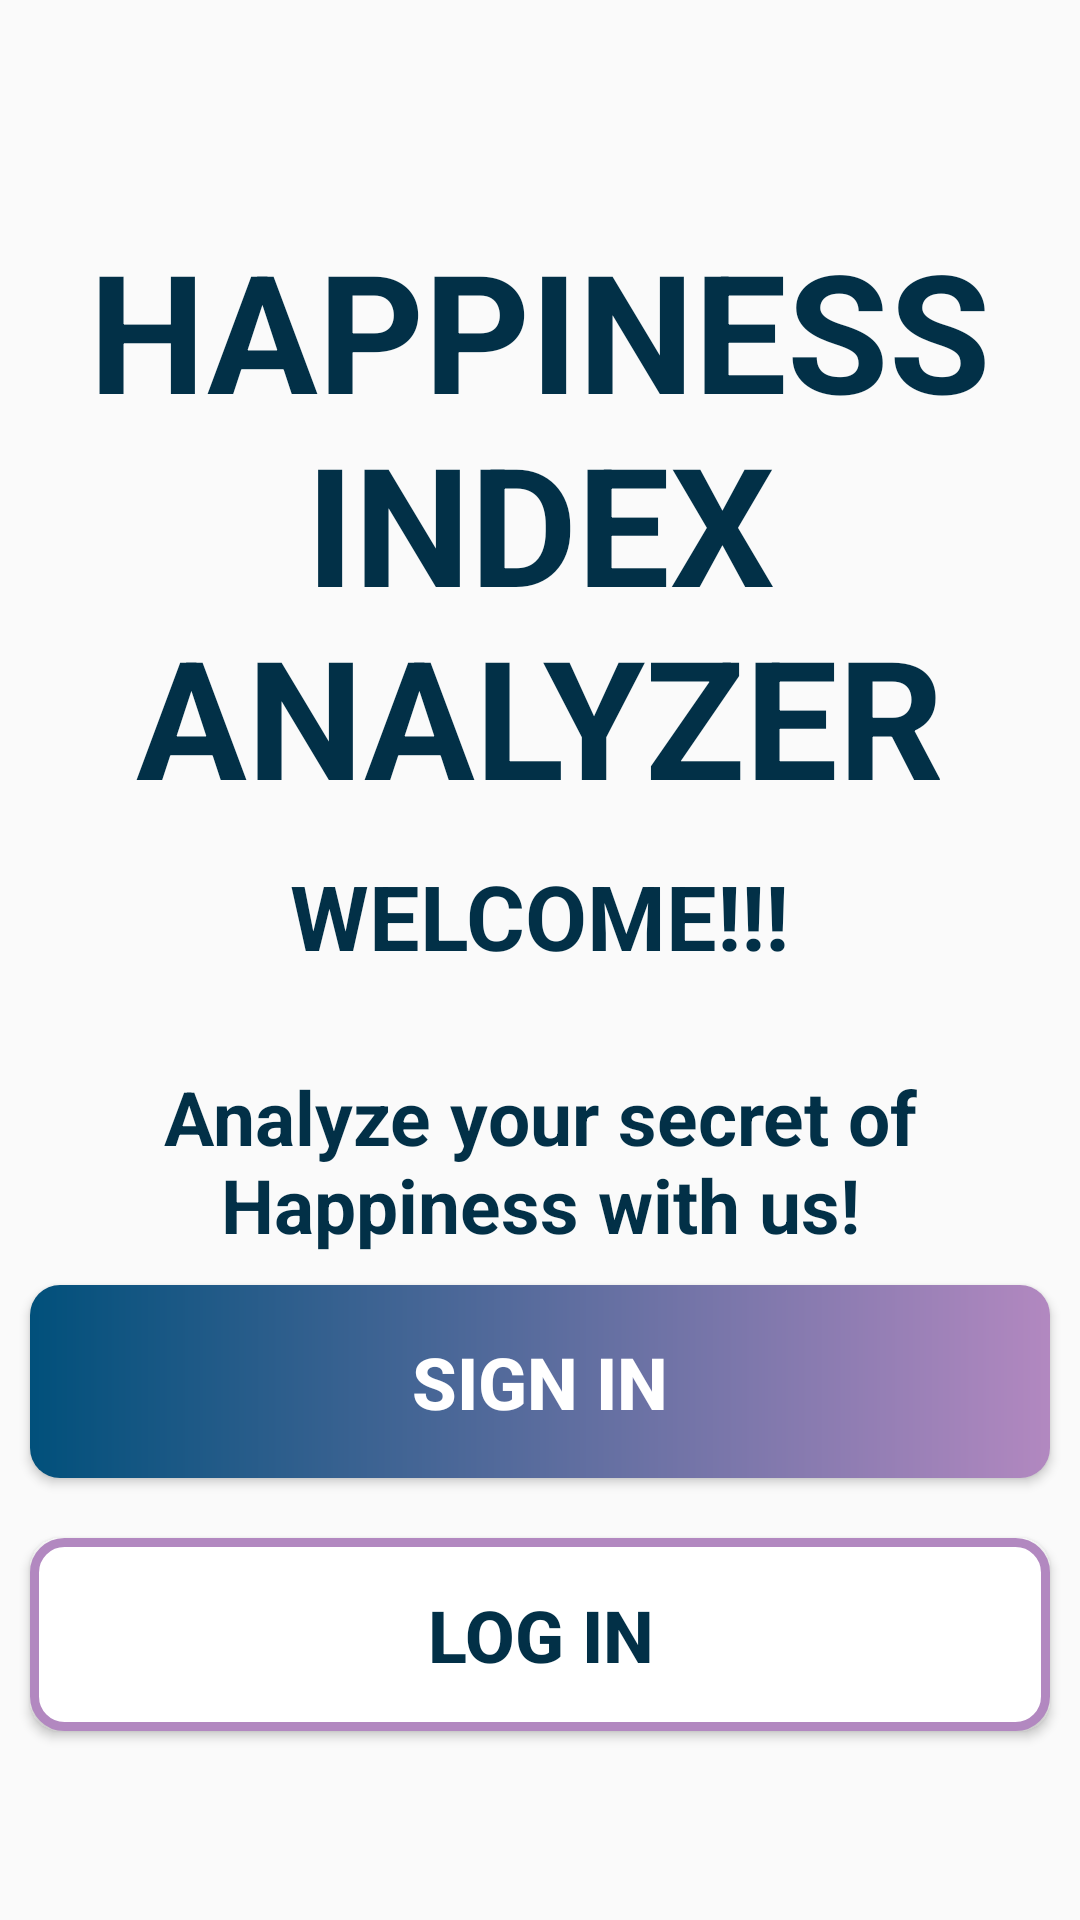

Layout XML and referenced resources for this Android screen:
<!-- AndroidManifest.xml: activity theme AppTheme.NoActionBar -->
<!-- res/layout/activity_intro.xml -->
<?xml version="1.0" encoding="utf-8"?>
<LinearLayout xmlns:android="http://schemas.android.com/apk/res/android"
    xmlns:app="http://schemas.android.com/apk/res-auto"
    xmlns:tools="http://schemas.android.com/tools"
    android:layout_width="match_parent"
    android:layout_height="match_parent"
    android:gravity="center"
    android:background="@drawable/background_splash"
    android:orientation="vertical"
    tools:context=".activity.IntroActivity">
    <TextView
        android:id="@+id/tv_app_name"
        android:layout_width="wrap_content"
        android:layout_height="wrap_content"
        android:layout_marginTop="20dp"
        android:gravity="center"
        android:textColor="#023047"
        android:text="@string/app_name"
        android:textSize="55dp"
        android:textStyle="bold"/>
    <TextView
        android:id="@+id/tv_Welcome"
        android:layout_width="wrap_content"
        android:layout_height="wrap_content"
        android:layout_marginTop="10dp"
        android:textColor="#023047"
        android:text="WELCOME!!!"
        android:textSize="30dp"
        android:textStyle="bold"/>
    <ImageView
        android:layout_width="match_parent"
        android:layout_height="wrap_content"
        android:layout_margin="15dp"
        android:layout_gravity="center"
        android:contentDescription="@string/app_name"
        android:src="@drawable/intro"/>
    <TextView
        android:id="@+id/tv_Description"
        android:layout_width="wrap_content"
        android:layout_height="wrap_content"
        android:textColor="#023047"
        android:layout_gravity="center"
        android:gravity="center"
        android:text="Analyze your secret of Happiness with us!"
        android:textSize="25dp"
        android:textStyle="bold"/>
    <Button
        android:id="@+id/sign_in_intro"
        android:layout_width="match_parent"
        android:layout_height="wrap_content"
        android:padding="16dp"
        android:gravity="center"
        android:layout_margin="10dp"
        android:background="@drawable/shape_button"
        android:text="SIGN IN"
        android:textSize="24dp"
        android:textColor="@color/white"
        android:textStyle="bold"/>
    <Button
        android:id="@+id/log_in_intro"
        android:layout_width="match_parent"
        android:layout_height="wrap_content"
        android:padding="16dp"
        android:gravity="center"
        android:layout_margin="10dp"
        android:background="@drawable/shape_button_white"
        android:text="LOG IN"
        android:textSize="24dp"
        android:textColor="#023047"
        android:textStyle="bold"/>



</LinearLayout>
<!-- resources referenced by this layout -->
<resources>
  <color name="white">#FFFFFFFF</color>
  <!-- drawable shape_button (drawable) -->
  <?xml version="1.0" encoding="utf-8"?>
  <shape xmlns:android="http://schemas.android.com/apk/res/android"
      android:shape="rectangle">
      <gradient
          android:angle="360"
          android:endColor="#b288c0"
          android:startColor="#01507b"
          android:type="linear"
          />
      <corners android:radius="10dp"></corners>
  
  </shape>
  <!-- drawable shape_button_white (drawable-v24) -->
  <?xml version="1.0" encoding="utf-8"?>
  <shape xmlns:android="http://schemas.android.com/apk/res/android"
      android:shape="rectangle">
      <stroke android:color="#b288c0"
          android:width="3dp"/>
      <solid android:color="@color/white"/>
      <corners android:radius="10dp"></corners>
  
  </shape>
  <string name="app_name">HAPPINESS INDEX ANALYZER</string>
  <style name="AppTheme.NoActionBar">
          <item name="windowActionBar">false</item>
          <item name="windowNoTitle">true</item>
      </style>
</resources>
